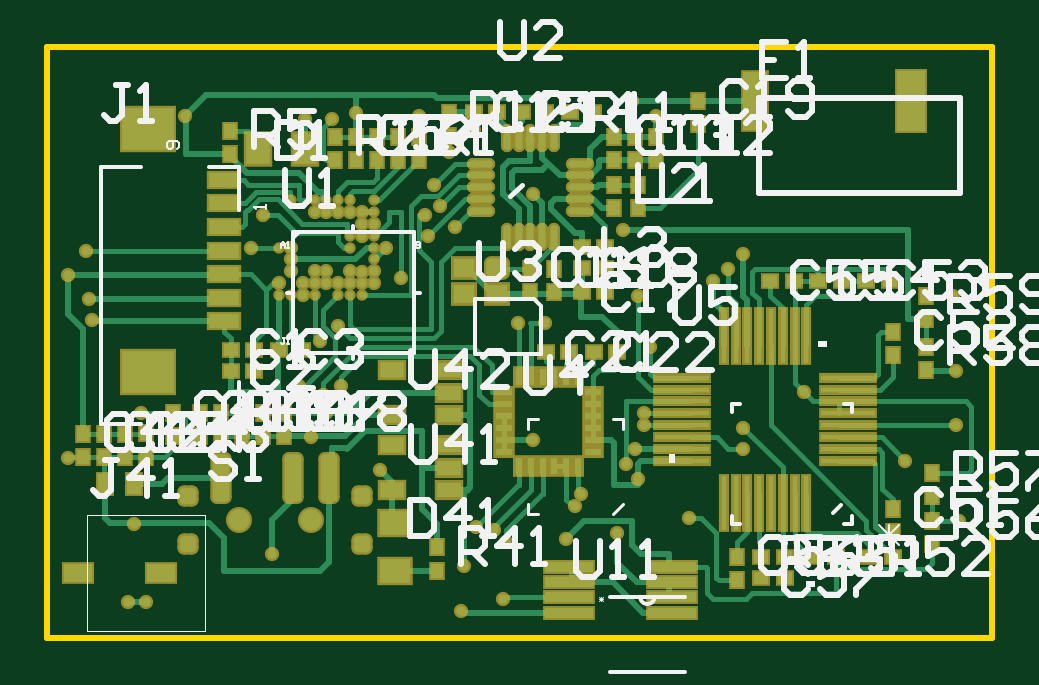
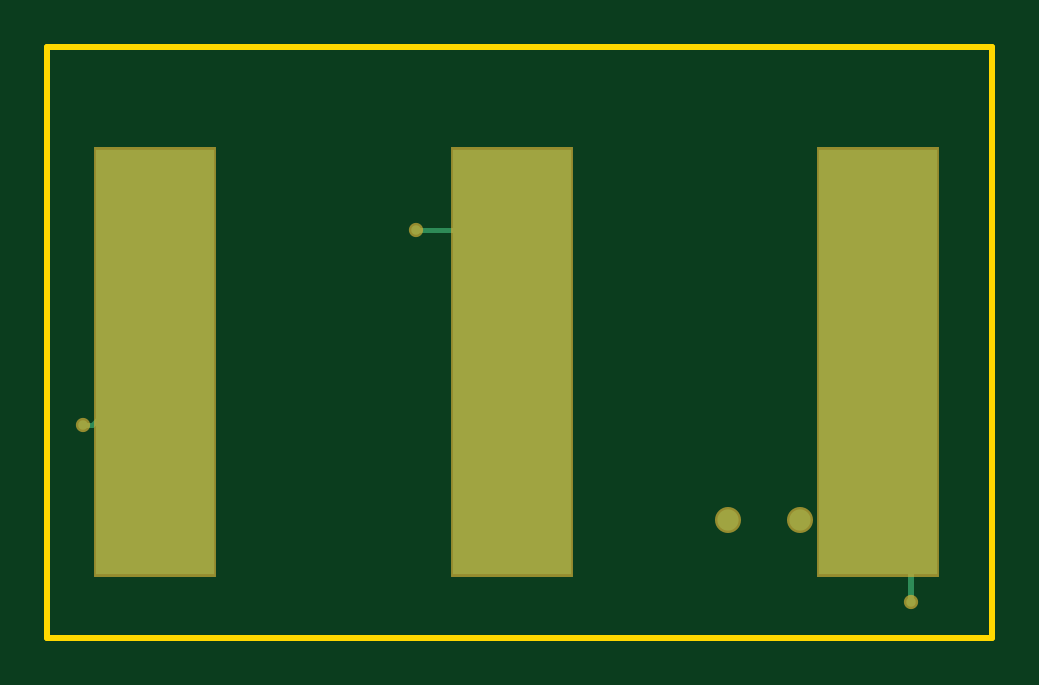
Circuit board: 8 layer files. Board 40.0 x 25.0 mm.
- bottom_copper: PCB_EMG_IMU.GBL (571 bytes)
- paste: PCB_EMG_IMU.GBP (164 bytes)
- bottom_mask: PCB_EMG_IMU.GBS (333 bytes)
- outline: PCB_EMG_IMU.GKO (184 bytes)
- top_copper: PCB_EMG_IMU.GTL (26593 bytes)
- top_silk: PCB_EMG_IMU.GTO (22897 bytes)
- paste: PCB_EMG_IMU.GTP (8786 bytes)
- top_mask: PCB_EMG_IMU.GTS (10594 bytes)

=== bottom_copper: PCB_EMG_IMU.GBL ===
G04 Layer_Physical_Order=4*
G04 Layer_Color=16711680*
%FSLAX25Y25*%
%MOIN*%
G70*
G01*
G75*
%ADD33C,0.01000*%
%ADD34C,0.00787*%
%ADD36C,0.01575*%
%ADD37C,0.03543*%
%ADD38R,0.19685X0.70866*%
D33*
X12000Y6000D02*
Y40500D01*
D34*
X148500Y35500D02*
X150000D01*
X138000Y46000D02*
X148500Y35500D01*
X78500Y46000D02*
Y67000D01*
X79500Y68000D01*
X94500D01*
D36*
X150000Y35500D02*
D03*
X94500Y68000D02*
D03*
X12000Y6000D02*
D03*
D37*
X30500Y19563D02*
D03*
X42500D02*
D03*
D38*
X17500Y46000D02*
D03*
X138000D02*
D03*
X78500D02*
D03*
M02*

=== paste: PCB_EMG_IMU.GBP ===
G04 Layer_Color=128*
%FSLAX25Y25*%
%MOIN*%
G70*
G01*
G75*
%ADD43R,0.19685X0.70866*%
D43*
X78500Y46000D02*
D03*
X138000D02*
D03*
X17500D02*
D03*
M02*

=== bottom_mask: PCB_EMG_IMU.GBS ===
G04 Layer_Color=16711935*
%FSLAX25Y25*%
%MOIN*%
G70*
G01*
G75*
%ADD63C,0.02375*%
%ADD64C,0.04343*%
%ADD65R,0.20485X0.71666*%
D63*
X150000Y35500D02*
D03*
X94500Y68000D02*
D03*
X12000Y6000D02*
D03*
D64*
X30500Y19563D02*
D03*
X42500D02*
D03*
D65*
X17500Y46000D02*
D03*
X138000D02*
D03*
X78500D02*
D03*
M02*

=== outline: PCB_EMG_IMU.GKO ===
G04 Layer_Color=16711935*
%FSLAX25Y25*%
%MOIN*%
G70*
G01*
G75*
%ADD33C,0.01000*%
D33*
X-1500Y0D02*
Y98500D01*
Y0D02*
X156000D01*
Y98500D01*
X-1500D02*
X156000D01*
M02*

=== top_copper: PCB_EMG_IMU.GTL (26593 bytes, source omitted) ===
=== top_silk: PCB_EMG_IMU.GTO (22897 bytes, source omitted) ===
=== paste: PCB_EMG_IMU.GTP (8786 bytes, source omitted) ===
=== top_mask: PCB_EMG_IMU.GTS (10594 bytes, source omitted) ===
